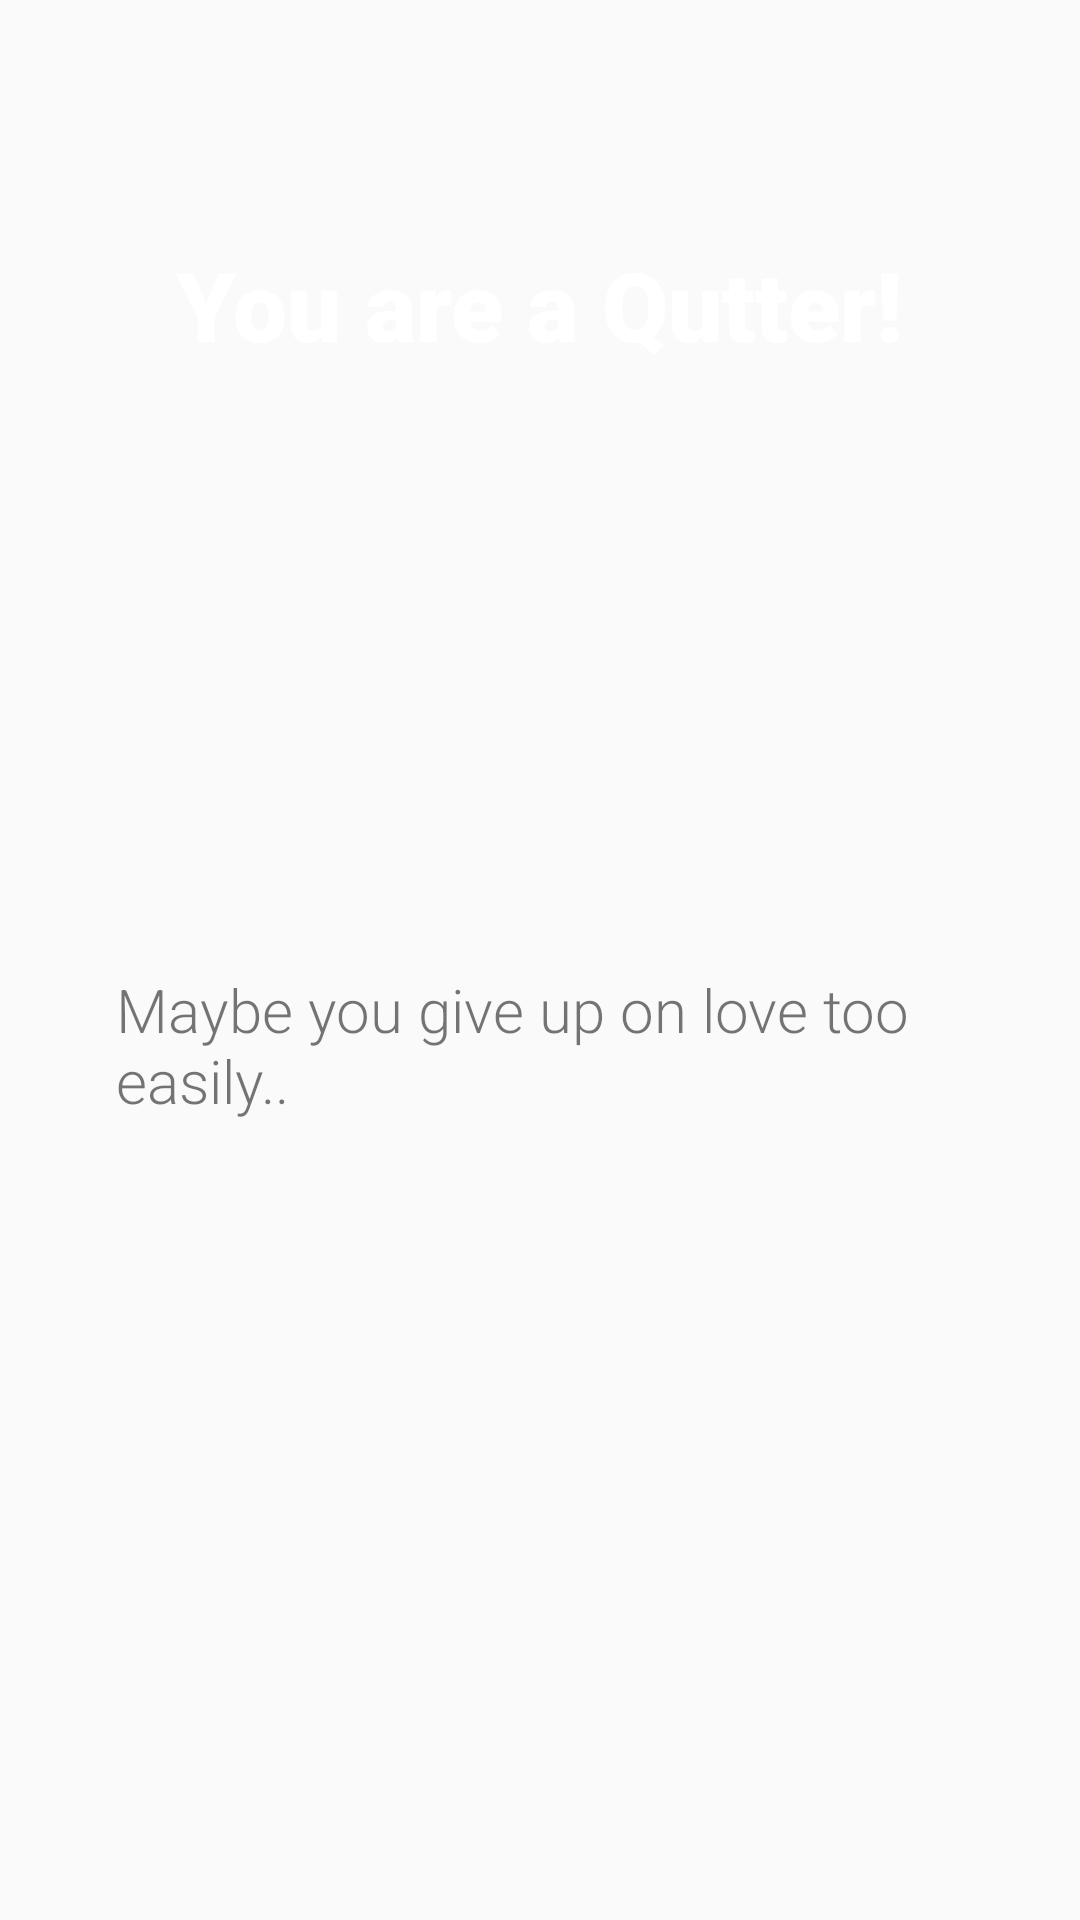

Reconstruct the res/layout file that produces this screen, plus the resources it refers to.
<!-- AndroidManifest.xml: application theme Theme.MindTestApp -->
<!-- res/layout/fragment_result.xml -->
<?xml version="1.0" encoding="utf-8"?>
<androidx.constraintlayout.widget.ConstraintLayout xmlns:android="http://schemas.android.com/apk/res/android"
    xmlns:app="http://schemas.android.com/apk/res-auto"
    xmlns:tools="http://schemas.android.com/tools"
    android:layout_width="match_parent"
    android:layout_height="match_parent"
    android:background="@drawable/background"
    tools:context=".fragment.ResultFragment">

    <TextView
        android:id="@+id/tv_main"
        android:layout_width="wrap_content"
        android:layout_height="wrap_content"
        android:layout_marginTop="80dp"
        android:fontFamily="sans-serif-black"
        android:text="You are a Qutter!"
        android:textColor="@color/white"
        android:textSize="32dp"
        app:layout_constraintEnd_toEndOf="parent"
        app:layout_constraintStart_toStartOf="parent"
        app:layout_constraintTop_toTopOf="parent"></TextView>

    <TextView
        android:id="@+id/tv_sub"
        android:layout_width="283dp"
        android:layout_height="112dp"
        android:layout_marginTop="200dp"
        android:fontFamily="sans-serif-light"
        android:text="Maybe you give up on love too easily.."
        android:textSize="20dp"
        app:layout_constraintEnd_toEndOf="parent"
        app:layout_constraintStart_toStartOf="parent"
        app:layout_constraintTop_toBottomOf="@+id/tv_main" />

    <ImageView
        android:id="@+id/btn_home"
        android:layout_width="100dp"
        android:layout_height="100dp"
        android:layout_marginBottom="104dp"
        android:src="@drawable/home"
        app:layout_constraintBottom_toBottomOf="parent"
        app:layout_constraintEnd_toEndOf="parent"
        app:layout_constraintHorizontal_bias="0.532"
        app:layout_constraintStart_toStartOf="parent"
        tools:ignore="MissingConstraints" />

</androidx.constraintlayout.widget.ConstraintLayout>
<!-- resources referenced by this layout -->
<resources>
  <style name="Theme.MindTestApp" parent="Theme.AppCompat.Light.NoActionBar">
          
          <item name="colorPrimary">@color/purple_500</item>
          <item name="colorPrimaryVariant">@color/purple_700</item>
          <item name="colorOnPrimary">@color/white</item>
          
          <item name="colorSecondary">@color/teal_200</item>
          <item name="colorSecondaryVariant">@color/teal_700</item>
          <item name="colorOnSecondary">@color/black</item>
          
          <item name="android:statusBarColor" tools:targetApi="l">?attr/colorPrimaryVariant</item>
          
      </style>
  <!-- not gathered from this repository: default colours our renderer supplied (Android Studio template values) -->
  <color name="purple_500">#FF6200EE</color>
  <color name="purple_700">#FF3700B3</color>
  <color name="teal_200">#FF03DAC5</color>
  <color name="teal_700">#FF018786</color>
  <color name="black">#FF000000</color>
  <color name="white">#FFFFFFFF</color>
</resources>
